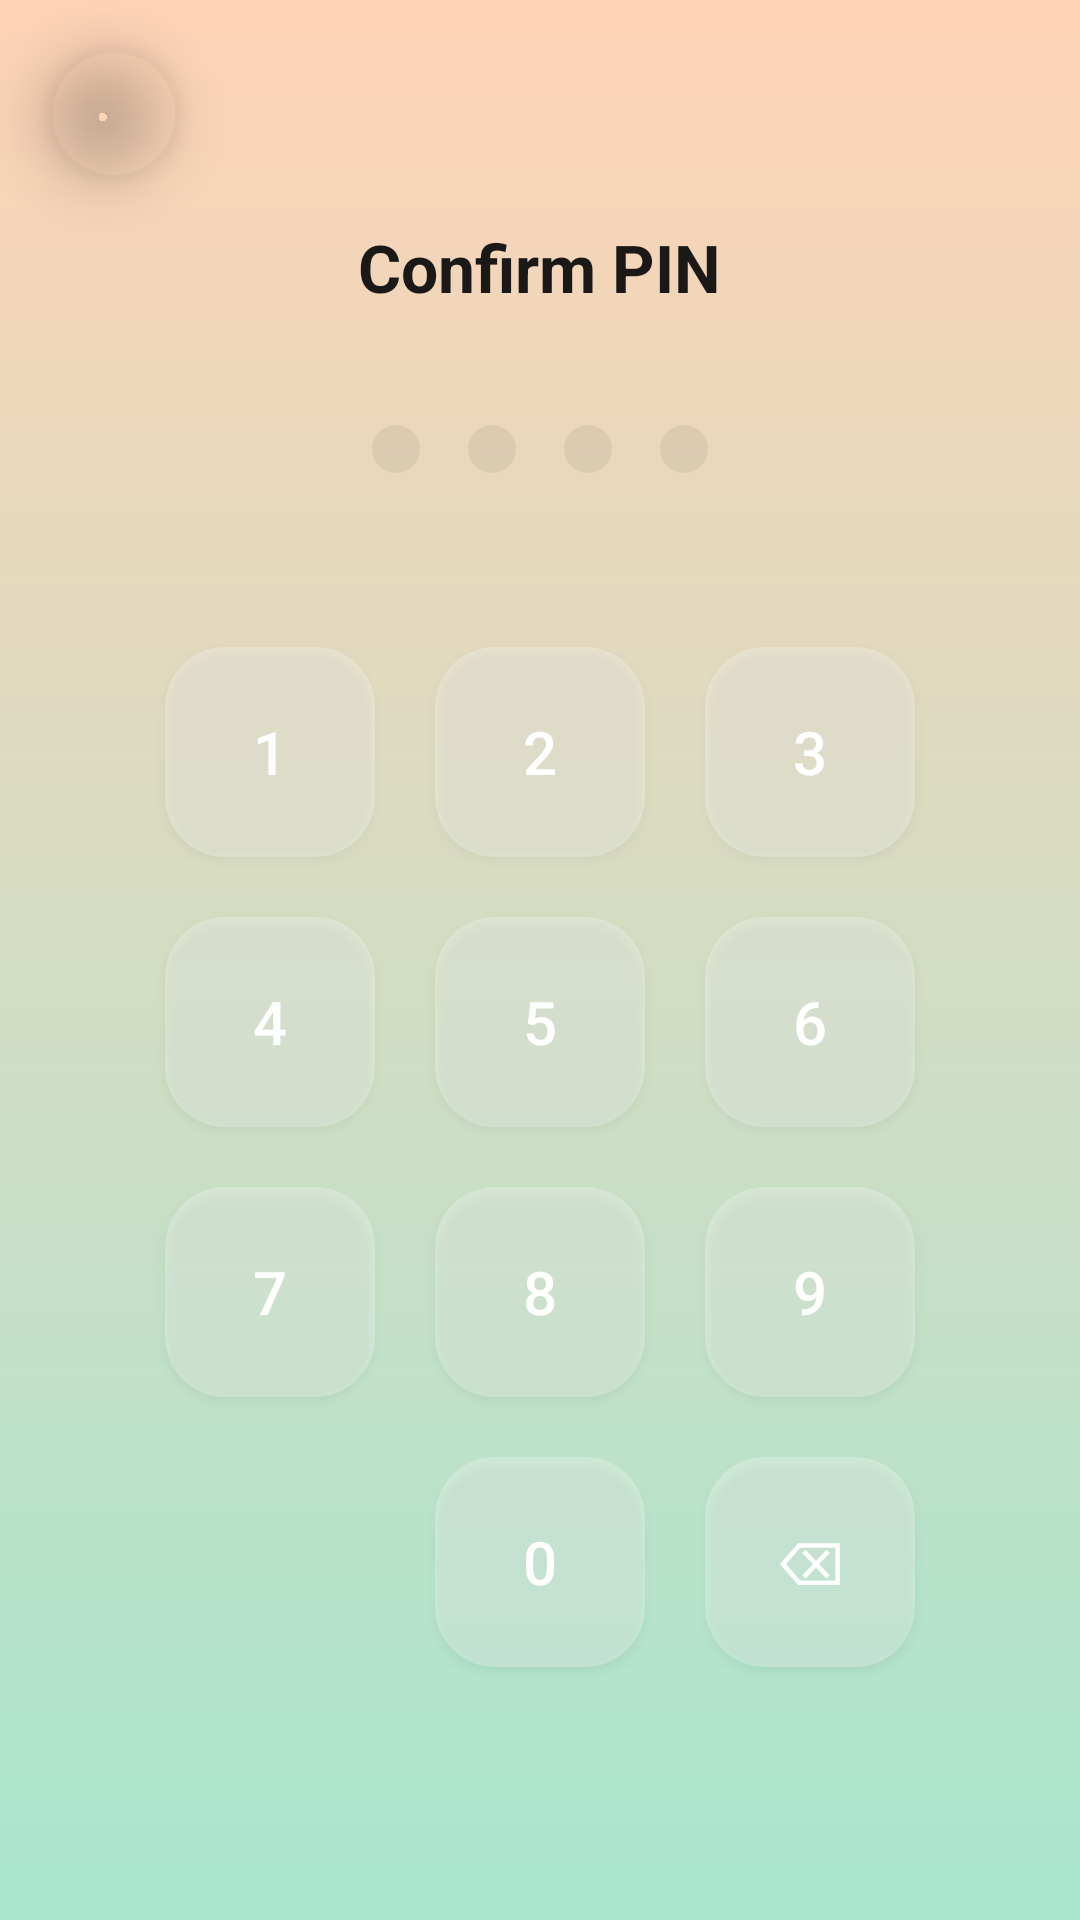

Android layout source for this screen:
<!-- AndroidManifest.xml: application theme Theme.Material3.Dark.NoActionBar -->
<!-- res/layout/fragment_confirm_pin.xml -->
<FrameLayout xmlns:android="http://schemas.android.com/apk/res/android"
    android:layout_width="match_parent"
    android:layout_height="match_parent"
    android:id="@+id/main"
    xmlns:app="http://schemas.android.com/apk/res-auto"
    android:background="@drawable/bg_gradient">
<LinearLayout
    android:gravity="center"
    android:orientation="vertical"
    android:layout_width="match_parent"
    android:layout_height="match_parent"
    android:padding="24dp">

    <TextView
        android:layout_width="wrap_content"
        android:layout_height="wrap_content"
        android:text="Confirm PIN"
        android:textSize="22sp"
        android:textColor="#F5111111"
        android:fontFamily="sans-serif"
        android:textStyle="bold"
        android:layout_marginBottom="30dp"/>

    <LinearLayout
        android:layout_width="wrap_content"
        android:layout_height="wrap_content"
        android:id="@+id/pinDots"
        android:orientation="horizontal"
        android:gravity="center"
        android:layout_marginBottom="40dp">

        <View style="@style/PinDot"/>
        <View style="@style/PinDot"/>
        <View style="@style/PinDot"/>
        <View style="@style/PinDot"/>
    </LinearLayout>

    <GridLayout
        android:layout_width="wrap_content"
        android:layout_height="wrap_content"
        android:id="@+id/keypadGrid"
        android:columnCount="3"
        android:rowCount="4">

        <Button style="@style/PinKey" android:text="1"/>
        <Button style="@style/PinKey" android:text="2"/>
        <Button style="@style/PinKey" android:text="3"/>

        <Button style="@style/PinKey" android:text="4"/>
        <Button style="@style/PinKey" android:text="5"/>
        <Button style="@style/PinKey" android:text="6"/>

        <Button style="@style/PinKey" android:text="7"/>
        <Button style="@style/PinKey" android:text="8"/>
        <Button style="@style/PinKey" android:text="9"/>

        <View style="@style/PinKeyEmpty"/>
        <Button style="@style/PinKey" android:text="0"/>
        <Button
            android:id="@+id/btnDelete"
            style="@style/PinKey"
            android:text="⌫"/>
    </GridLayout>
</LinearLayout>
    <androidx.cardview.widget.CardView
        android:id="@+id/btnBack"
        android:layout_width="44dp"
        android:layout_height="44dp"
        android:layout_gravity="top|start"
        android:layout_margin="16dp"
        app:cardCornerRadius="90dp"
        app:cardBackgroundColor="@android:color/transparent"
        app:cardElevation="12dp"
        app:cardUseCompatPadding="false">

        <ImageView
            android:layout_width="match_parent"
            android:layout_height="match_parent"
            android:src="@drawable/gemini_svg"
            android:padding="10dp"
            android:scaleType="centerInside"
            app:tint="@android:color/white"/>

    </androidx.cardview.widget.CardView>

</FrameLayout>
<!-- resources referenced by this layout -->
<resources>
  <!-- drawable bg_gradient (drawable) -->
  <shape xmlns:android="http://schemas.android.com/apk/res/android">
  
      <gradient
          android:startColor="#A8E6CF"
          android:endColor="#FFD3B6"
          android:angle="90"/>
  
  </shape>
  <style name="PinDot">
          <item name="android:layout_width">16dp</item>
          <item name="android:layout_height">16dp</item>
          <item name="android:layout_margin">8dp</item>
          <item name="android:background">@drawable/dot_inactive</item>
      </style>
  <style name="PinKey">
          <item name="android:layout_width">70dp</item>
          <item name="android:layout_height">70dp</item>
          <item name="android:layout_margin">10dp</item>
          <item name="android:textSize">20sp</item>
  
          
          <item name="android:background">@drawable/rounded_pin_key</item>
  
          
          <item name="android:textColor">@android:color/white</item>
      </style>
  <style name="PinKeyEmpty">
          <item name="android:layout_width">70dp</item>
          <item name="android:layout_height">70dp</item>
      </style>
  <!-- drawable dot_inactive (drawable) -->
  <shape xmlns:android="http://schemas.android.com/apk/res/android">
      <solid android:color="#184B4B4B"/>
      <corners android:radius="8dp"/>
  </shape>
  <!-- drawable rounded_pin_key (drawable) -->
  <shape xmlns:android="http://schemas.android.com/apk/res/android">
  
      
      <solid android:color="#48FFFFFF"/>
  
      
      <corners android:radius="20dp"/>
  
  </shape>
</resources>
